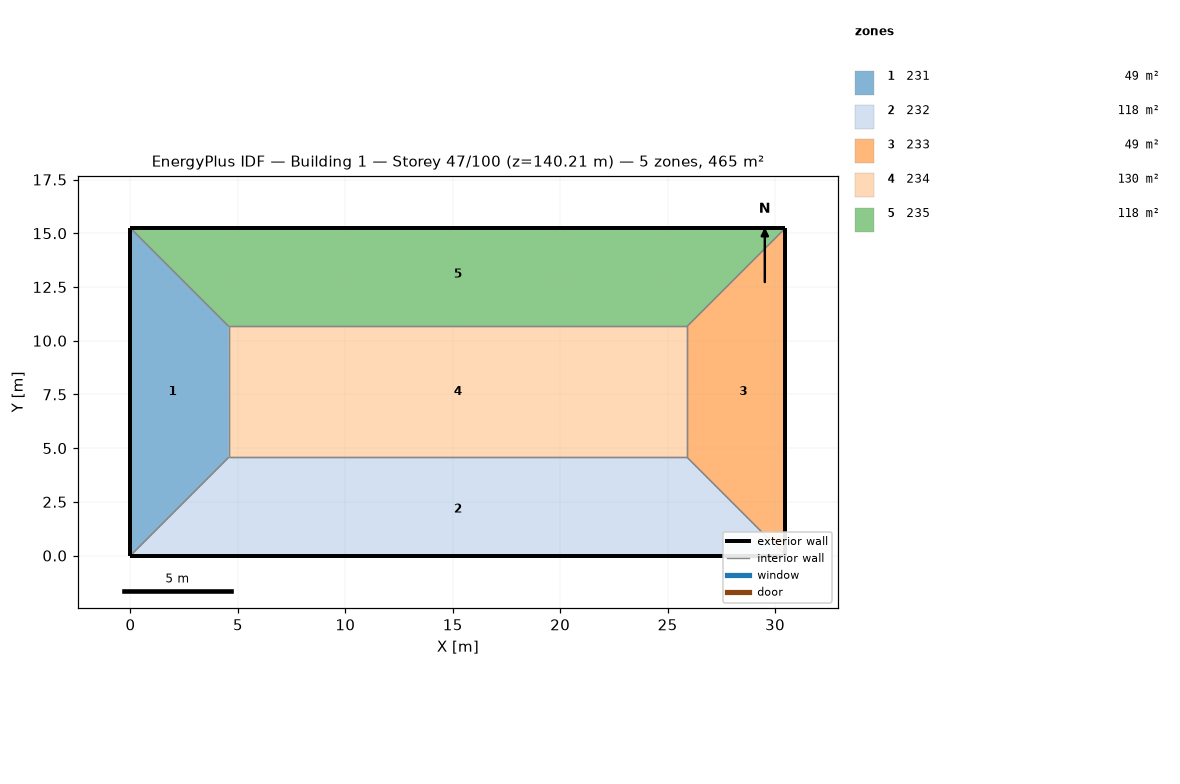
=== STOREY PLAN SPEC (per zone: floor XY polygon, exterior-wall plan segments, windows/doors) ===
zone 1: 231  (48.8 m²)
  floor: (0.00, 15.24) (4.57, 10.67) (4.57, 4.57) (0.00, 0.00)
  exterior wall: (0.00, 15.24) – (0.00, 0.00)  [15.2 m]
  interior walls: 3
zone 2: 232  (118.5 m²)
  floor: (25.91, 4.57) (30.48, 0.00) (0.00, 0.00) (4.57, 4.57)
  exterior wall: (0.00, 0.00) – (30.48, 0.00)  [30.5 m]
  interior walls: 3
zone 3: 233  (48.8 m²)
  floor: (30.48, 15.24) (30.48, 0.00) (25.91, 4.57) (25.91, 10.67)
  exterior wall: (30.48, 0.00) – (30.48, 15.24)  [15.2 m]
  interior walls: 3
zone 4: 234  (130.1 m²)
  floor: (25.91, 10.67) (25.91, 4.57) (4.57, 4.57) (4.57, 10.67)
  interior walls: 4
zone 5: 235  (118.5 m²)
  floor: (30.48, 15.24) (25.91, 10.67) (4.57, 10.67) (0.00, 15.24)
  exterior wall: (30.48, 15.24) – (0.00, 15.24)  [30.5 m]
  interior walls: 3

=== DERIVED (storey summary) ===
Building: Building 1
Storey: 47 of 100  (floor level z = 140.21 m)
Storey gross floor area: 464.5 m²
Zones on this storey: 5
  - 231: floor 48.8 m²; exterior wall 15.2 m (46.5 m²); WWR 0.0%
  - 232: floor 118.5 m²; exterior wall 30.5 m (92.9 m²); WWR 0.0%
  - 233: floor 48.8 m²; exterior wall 15.2 m (46.5 m²); WWR 0.0%
  - 234: floor 130.1 m²
  - 235: floor 118.5 m²; exterior wall 30.5 m (92.9 m²); WWR 0.0%
Zone adjacency (shared interzone walls):
  - 231 ↔ 232
  - 231 ↔ 234
  - 231 ↔ 235
  - 232 ↔ 233
  - 232 ↔ 234
  - 233 ↔ 234
  - 233 ↔ 235
  - 234 ↔ 235